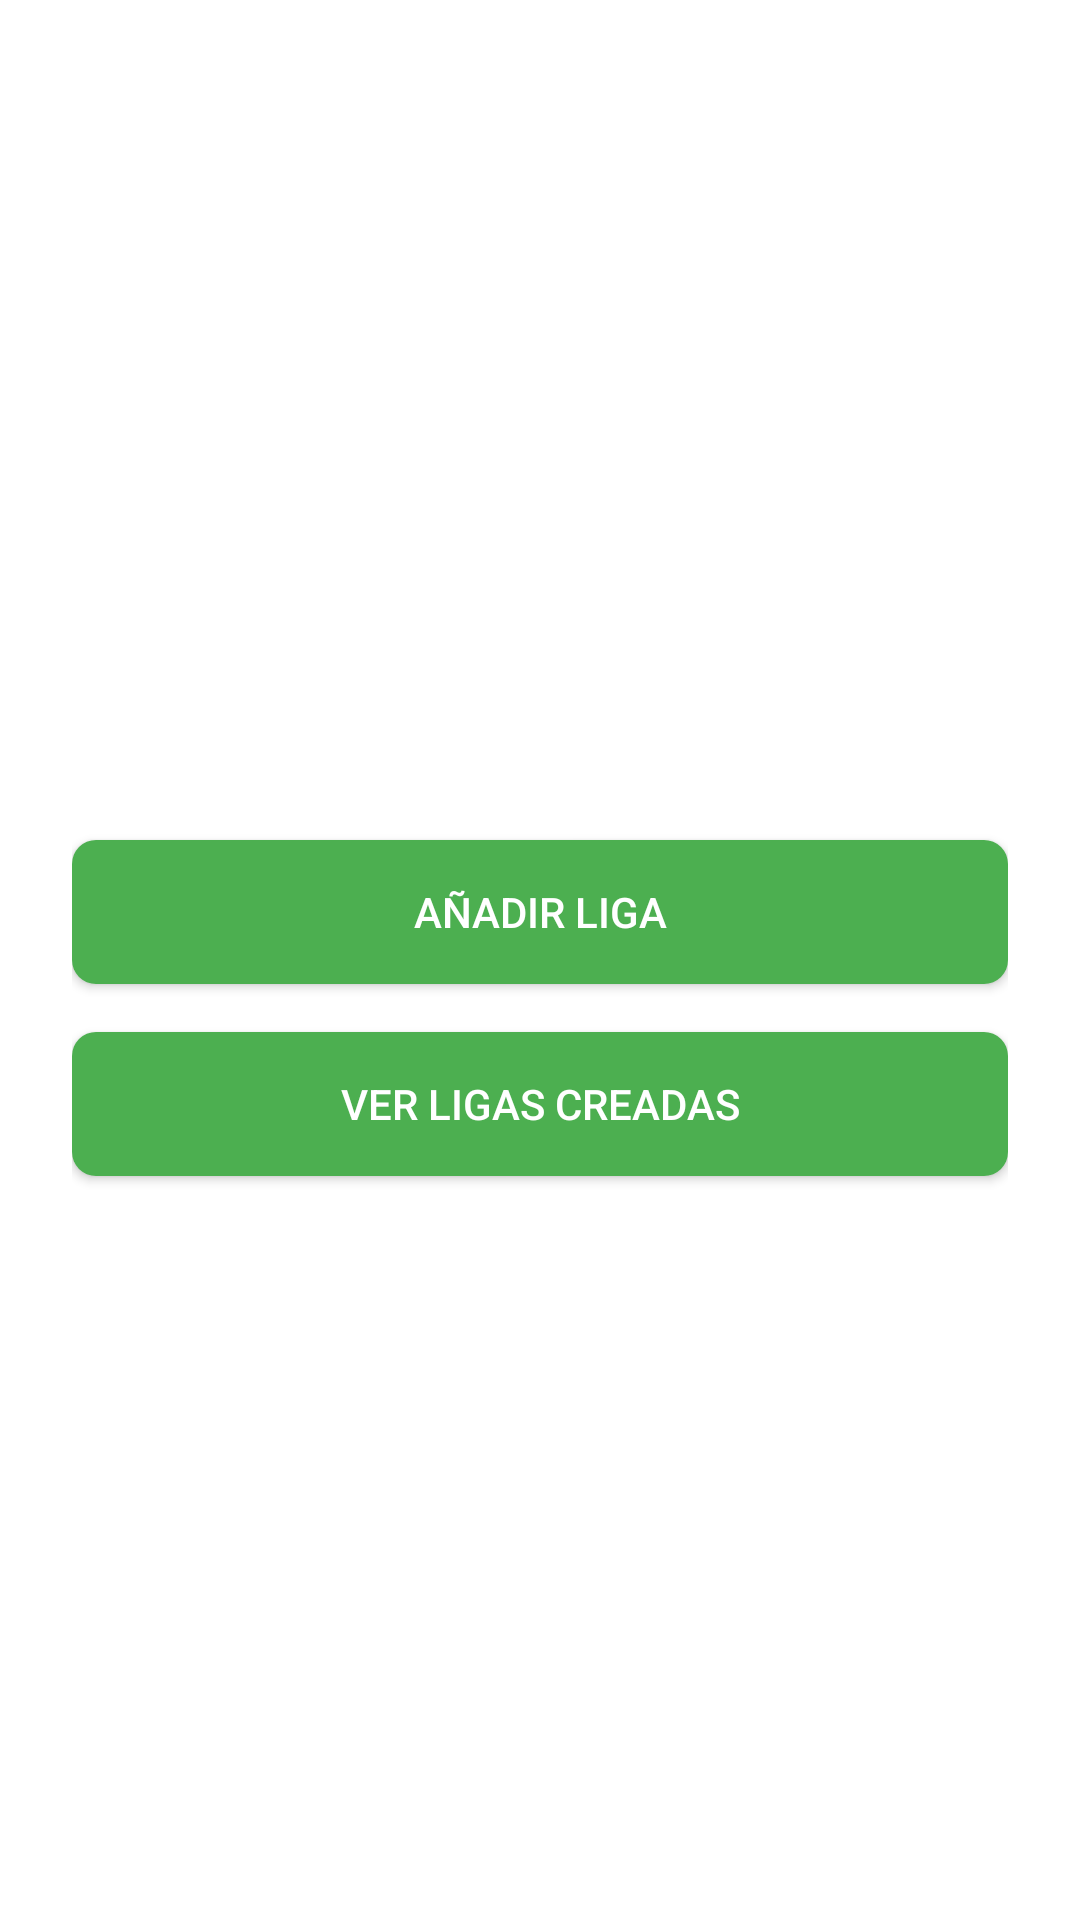

Produce the Android XML layout that renders to this screen, including the resource entries it uses.
<!-- AndroidManifest.xml: application theme Theme.MiLiga -->
<!-- res/layout/activity_gestionar_ligas.xml -->
<?xml version="1.0" encoding="utf-8"?>

<LinearLayout xmlns:android="http://schemas.android.com/apk/res/android"
    android:orientation="vertical"
    android:gravity="center"
    android:padding="24dp"
    android:layout_width="match_parent"
    android:layout_height="match_parent"
    android:background="@color/backgroundWhite">

    <TextView
        android:id="@+id/tvTituloLigas"
        android:text="GESTIONAR LIGAS"
        android:textSize="26sp"
        android:textStyle="bold"
        android:textAllCaps="true"
        android:textColor="@color/colorPrimary"
        android:layout_marginBottom="32dp"/>

    <Button
        android:id="@+id/btnAnadirLiga"
        android:text="Añadir Liga"
        android:layout_width="match_parent"
        android:layout_height="wrap_content"
        android:background="@drawable/btn_green"
        android:textColor="@color/backgroundWhite"
        android:layout_marginBottom="16dp"/>

    <Button
        android:id="@+id/btnVerLigas"
        android:text="Ver Ligas Creadas"
        android:layout_width="match_parent"
        android:layout_height="wrap_content"
        android:background="@drawable/btn_green"
        android:textColor="@color/backgroundWhite"/>

</LinearLayout>
<!-- resources referenced by this layout -->
<resources>
  <color name="backgroundWhite">#FFFFFF</color>
  <color name="colorPrimary">#2E7D32</color>
  <!-- drawable btn_green (drawable) -->
  <selector xmlns:android="http://schemas.android.com/apk/res/android">
      <item android:state_pressed="true">
          <shape android:shape="rectangle">
              <solid android:color="@color/buttonGreenPressed"/>
              <corners android:radius="8dp"/>
          </shape>
      </item>
  
      <item>
          <shape android:shape="rectangle">
              <solid android:color="@color/buttonGreen"/>
              <corners android:radius="8dp"/>
          </shape>
      </item>
  </selector>
  <style name="Theme.MiLiga" parent="Base.Theme.MiLiga" />
  <color name="buttonGreenPressed">#388E3C</color>
  <color name="buttonGreen">#4CAF50</color>
  <style name="Base.Theme.MiLiga" parent="Theme.AppCompat.DayNight.DarkActionBar">
          <item name="colorPrimary">@color/colorPrimary</item>
          <item name="colorPrimaryVariant">@color/colorPrimaryDark</item>
          <item name="colorOnPrimary">@color/backgroundWhite</item>
  
          <item name="colorSecondary">@color/colorAccent</item>
          <item name="colorOnSecondary">@color/backgroundWhite</item>
  
          <item name="android:statusBarColor">@color/colorPrimaryDark</item>
          <item name="android:navigationBarColor">@color/colorPrimary</item>
  
          <item name="android:windowBackground">@color/backgroundWhite</item>
      </style>
  <color name="colorPrimaryDark">#1B5E20</color>
  <color name="colorAccent">#4CAF50</color>
</resources>
